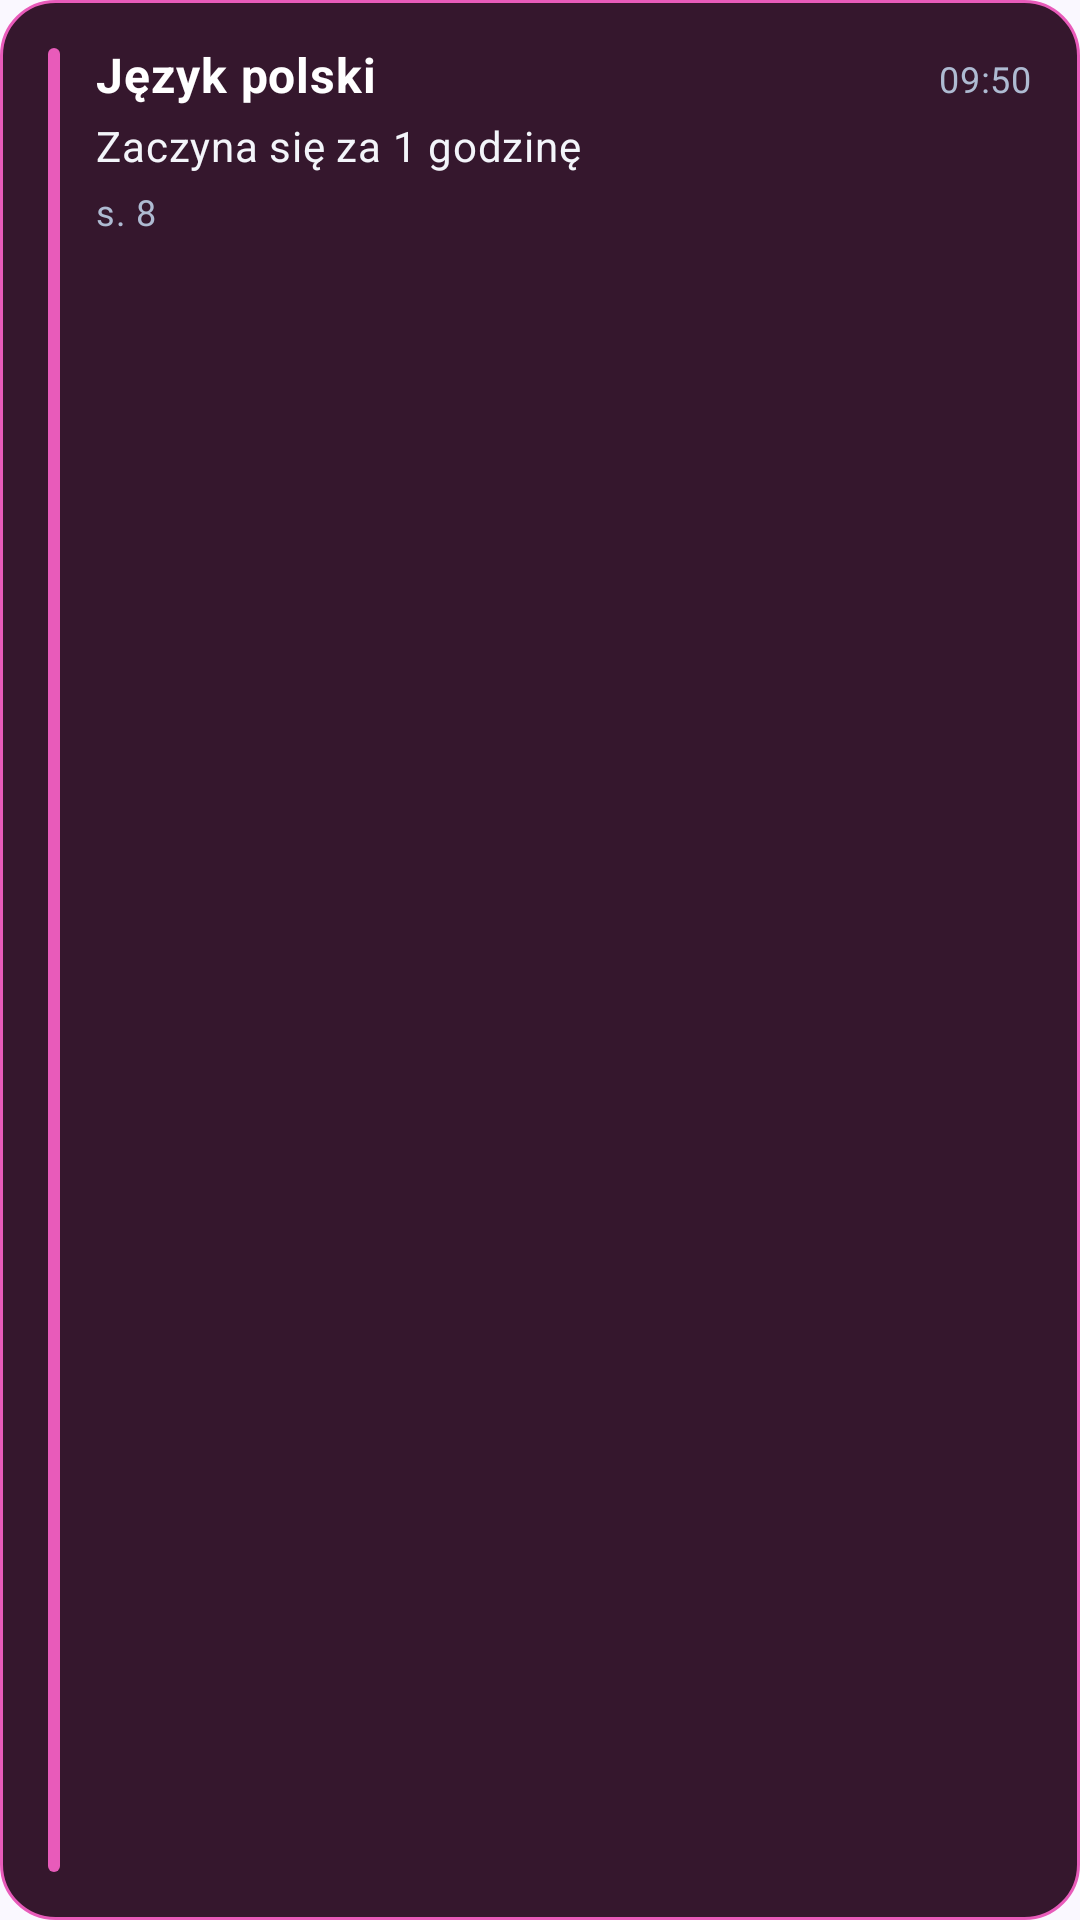

Write the Android layout XML for this screen, with the resource values it uses.
<!-- AndroidManifest.xml: application theme AppTheme.M3.Blue -->
<!-- res/layout/aximo_notification_4.xml -->
<?xml version="1.0" encoding="utf-8"?>
<LinearLayout xmlns:android="http://schemas.android.com/apk/res/android"
 android:layout_width="match_parent" android:layout_height="wrap_content"
 android:layout_marginTop="12dp" android:padding="16dp"
 android:orientation="horizontal" android:background="@drawable/aximo_notification_bg_4">
 <View android:layout_width="4dp" android:layout_height="match_parent" android:layout_marginEnd="12dp" android:background="@drawable/aximo_notification_accent_4"/>
 <LinearLayout android:layout_width="0dp" android:layout_height="wrap_content" android:layout_weight="1" android:orientation="vertical">
  <LinearLayout android:layout_width="match_parent" android:layout_height="wrap_content" android:orientation="horizontal">
   <TextView android:layout_width="0dp" android:layout_height="wrap_content" android:layout_weight="1" android:text="Język polski" android:textColor="#FFFFFF" android:textSize="16sp" android:textStyle="bold"/>
   <TextView android:layout_width="wrap_content" android:layout_height="wrap_content" android:text="09:50" android:textColor="#AEBBD2" android:textSize="12sp"/>
  </LinearLayout>
  <TextView android:layout_width="match_parent" android:layout_height="wrap_content" android:layout_marginTop="6dp" android:text="Zaczyna się za 1 godzinę" android:textColor="#F3F5FA" android:textSize="14sp"/>
  <TextView android:layout_width="match_parent" android:layout_height="wrap_content" android:layout_marginTop="7dp" android:text="s. 8" android:textColor="#AEBBD2" android:textSize="12sp"/>
 </LinearLayout>
</LinearLayout>
<!-- resources referenced by this layout -->
<resources>
  <!-- drawable aximo_notification_accent_4 (drawable) -->
  <?xml version="1.0" encoding="utf-8"?>
  <shape xmlns:android="http://schemas.android.com/apk/res/android"><solid android:color="#E85BBA"/><corners android:radius="3dp"/></shape>
  <!-- drawable aximo_notification_bg_4 (drawable) -->
  <?xml version="1.0" encoding="utf-8"?>
  <shape xmlns:android="http://schemas.android.com/apk/res/android">
   <solid android:color="#35172D"/>
   <corners android:radius="18dp"/>
   <stroke android:width="1dp" android:color="#E85BBA"/>
  </shape>
  <style name="AppTheme.M3.Blue">
          
          <item name="colorPrimary">#7657FF</item>
          <item name="colorOnPrimary">#FFFFFF</item>
          <item name="colorPrimaryContainer">#E8DEFF</item>
          <item name="colorOnPrimaryContainer">#21005D</item>
          <item name="colorSecondary">#FF5C9A</item>
          <item name="colorOnSecondary">#FFFFFF</item>
          <item name="colorSecondaryContainer">#FFD9E7</item>
          <item name="colorOnSecondaryContainer">#3B0A20</item>
          <item name="colorTertiary">#00A99D</item>
          <item name="colorOnTertiary">#FFFFFF</item>
          <item name="colorTertiaryContainer">#9FF7EE</item>
          <item name="colorOnTertiaryContainer">#00201D</item>
          <item name="colorError">#C62828</item>
          <item name="colorOnError">#FFFFFF</item>
          <item name="colorErrorContainer">#FFDAD6</item>
          <item name="colorOnErrorContainer">#410002</item>
          <item name="android:colorBackground">#FAF8FF</item>
          <item name="colorOnBackground">#1B1820</item>
          <item name="colorSurface">#FAF8FF</item>
          <item name="colorOnSurface">#1B1820</item>
          <item name="colorSurfaceVariant">#E8E0F0</item>
          <item name="colorOnSurfaceVariant">#4C4654</item>
          <item name="colorOutline">#817889</item>
          <item name="colorOutlineVariant">#CEC5D6</item>
          <item name="colorSurfaceInverse">#302D35</item>
          <item name="colorOnSurfaceInverse">#F6EFF8</item>
          <item name="colorPrimaryInverse">#D0BCFF</item>
          <item name="colorPrimaryFixed">#E8DEFF</item>
          <item name="colorOnPrimaryFixed">#21005D</item>
          <item name="colorPrimaryFixedDim">#D0BCFF</item>
          <item name="colorOnPrimaryFixedVariant">#543B8F</item>
          <item name="colorSecondaryFixed">#FFD9E7</item>
          <item name="colorOnSecondaryFixed">#3B0A20</item>
          <item name="colorSecondaryFixedDim">#FFB0C8</item>
          <item name="colorOnSecondaryFixedVariant">#7A294C</item>
          <item name="colorTertiaryFixed">#9FF7EE</item>
          <item name="colorOnTertiaryFixed">#00201D</item>
          <item name="colorTertiaryFixedDim">#78DAD1</item>
          <item name="colorOnTertiaryFixedVariant">#006A63</item>
          <item name="colorSurfaceDim">#DCD7DF</item>
          <item name="colorSurfaceBright">#FAF8FF</item>
          <item name="colorSurfaceContainerLowest">#FFFFFF</item>
          <item name="colorSurfaceContainerLow">#F5F0FA</item>
          <item name="colorSurfaceContainer">#EFE9F4</item>
          <item name="colorSurfaceContainerHigh">#E9E3EE</item>
          <item name="colorSurfaceContainerHighest">#E3DDE8</item>
      </style>
</resources>
